5-way image classification set "Splitted_Dataset" from GitHub (ibenbr/QuickDraw-Project); label vocabulary: butterfly, cat, dog, elephant, kangaroo.

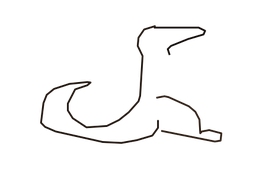
Label: kangaroo

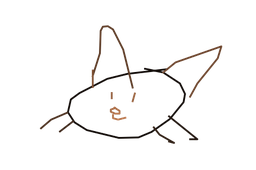
Label: cat

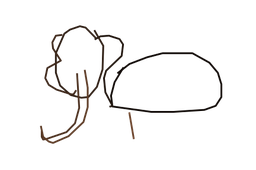
Label: elephant

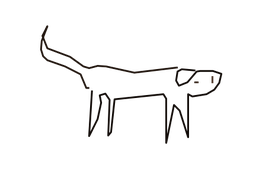
Label: dog

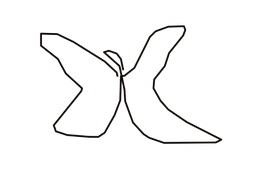
Label: butterfly

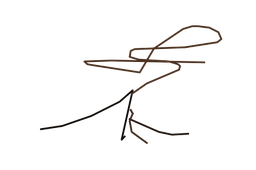
Label: kangaroo
